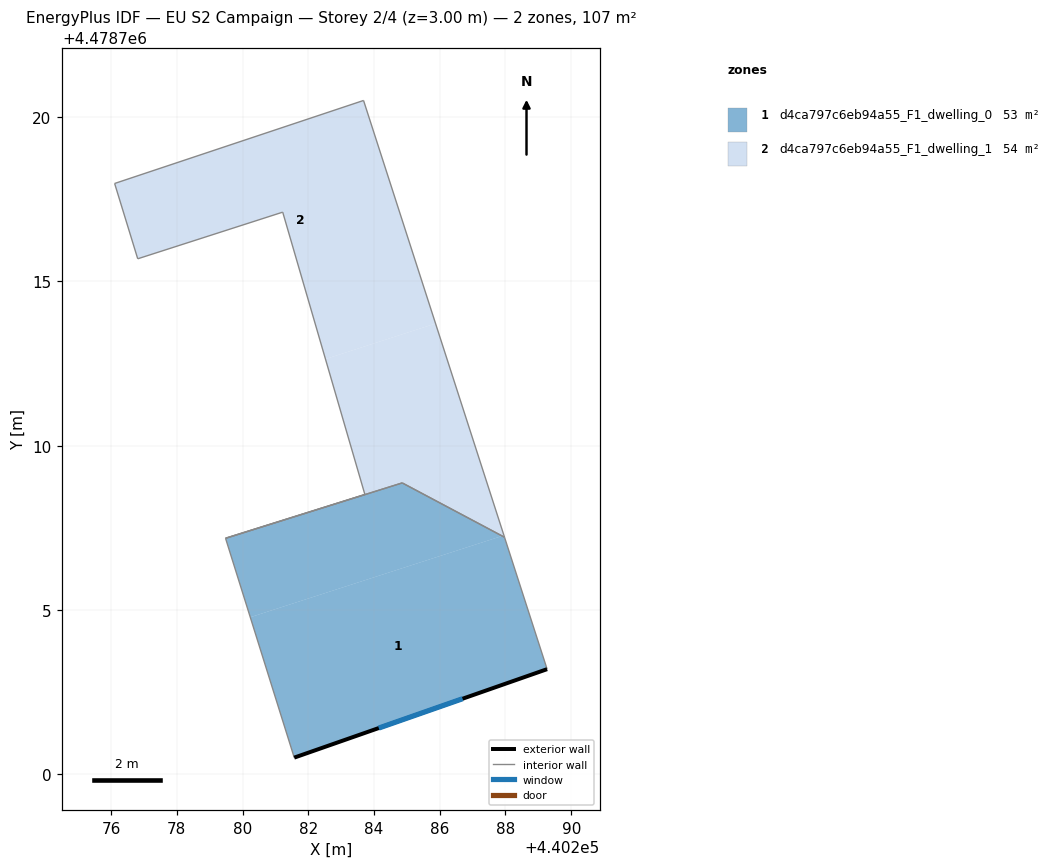
=== STOREY PLAN SPEC (per zone: floor XY polygon, exterior-wall plan segments, windows/doors) ===
zone 1: d4ca797c6eb94a55_F1_dwelling_0  (52.6 m²)
  floor: (440289.27, 4478703.20) (440287.97, 4478707.21) (440287.90, 4478707.25) (440280.23, 4478704.78) (440281.57, 4478700.51)
  floor: (440287.90, 4478707.25) (440284.86, 4478708.87) (440279.48, 4478707.18) (440280.23, 4478704.78)
  exterior wall: (440289.27, 4478703.20) – (440281.57, 4478700.51)  [8.2 m]
    window: (440286.69, 4478702.30) – (440284.14, 4478701.41)  [2.7 m²]
  interior walls: 4
zone 2: d4ca797c6eb94a55_F1_dwelling_1  (54.1 m²)
  floor: (440285.87, 4478713.72) (440283.68, 4478720.51) (440276.11, 4478717.98) (440276.81, 4478715.69) (440281.22, 4478717.11) (440282.52, 4478712.64)
  floor: (440287.90, 4478707.25) (440287.95, 4478707.27) (440285.87, 4478713.72) (440282.52, 4478712.64) (440283.72, 4478708.52) (440279.48, 4478707.18) (440284.86, 4478708.87)
  interior walls: 8

=== DERIVED (storey summary) ===
Building: EU S2 Campaign
Storey: 2 of 4  (floor level z = 3.00 m)
Storey gross floor area: 106.7 m²
Zones on this storey: 2
  - d4ca797c6eb94a55_F1_dwelling_0: floor 52.6 m²; exterior wall 8.2 m (24.5 m²); 1 window(s) 2.7 m²; WWR 11.0%
  - d4ca797c6eb94a55_F1_dwelling_1: floor 54.1 m²
Zone adjacency (shared interzone walls):
  - d4ca797c6eb94a55_F1_dwelling_0 ↔ d4ca797c6eb94a55_F1_dwelling_1